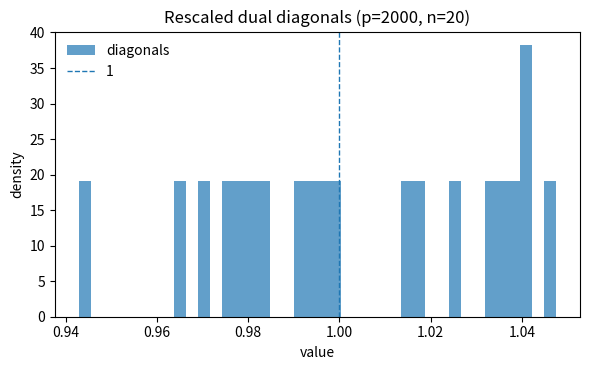
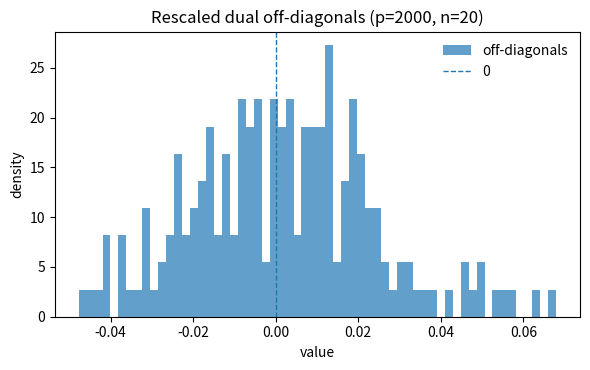
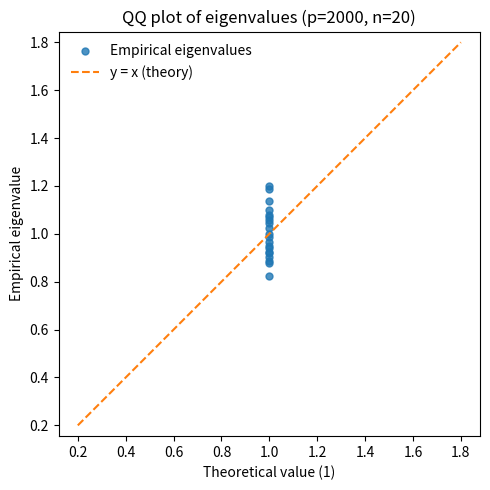
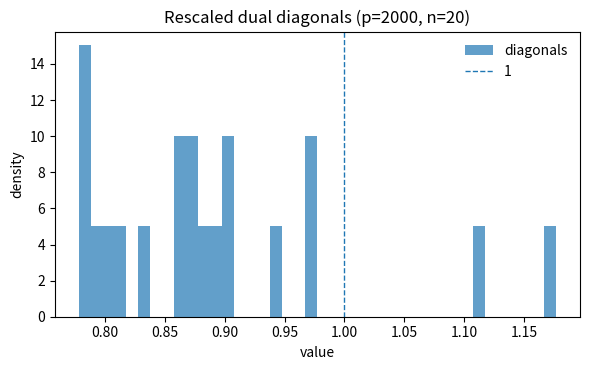
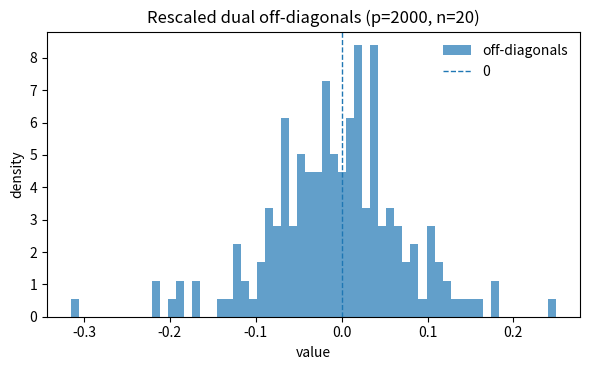
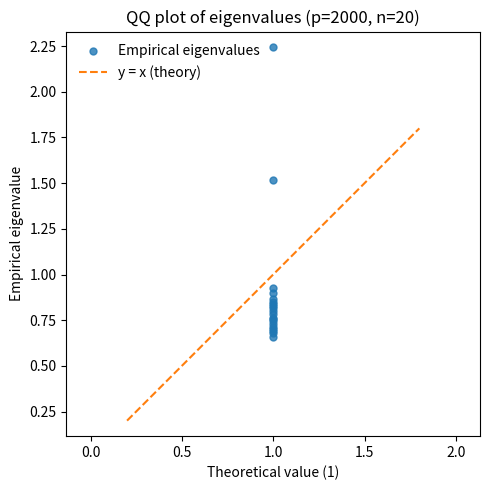

Generate these figures, in order, with matplotlib:
import numpy as np
import matplotlib.pyplot as plt
import os

def simulate_T(lam, n=20, seed=0):
    rng = np.random.default_rng(seed)
    p = lam.size
    Z = rng.standard_normal((p, n))
    X = (np.sqrt(lam)[:, None] * Z)
    SD = (X.T @ X) / n
    T = (n / lam.sum()) * SD
    return T

def run(p=2000, n=20, alphas=(), seed=0, prefix="figures/sim1_geometry"):
    lam = np.ones(p)
    for idx, a in enumerate(alphas):
        lam[idx] = p**a
    T = simulate_T(lam, n=n, seed=seed)
    os.makedirs("figures", exist_ok=True)

    diag = np.diag(T)
    off = T - np.diag(diag)
    off_vals = off[np.triu_indices_from(off, k=1)]

    evals = np.linalg.eigvalsh(T)
    evals.sort()

    # Diagonals
    plt.figure(figsize=(6.0, 3.8))
    plt.hist(diag, bins=40, density=True, alpha=0.7, label="diagonals")
    plt.axvline(1.0, ls="--", lw=1, label="1")
    plt.legend(frameon=False)
    plt.title(f"Rescaled dual diagonals (p={p}, n={n})")
    plt.xlabel("value"); plt.ylabel("density")
    plt.tight_layout(); plt.savefig(prefix + "_diag.pdf", bbox_inches="tight"); plt.close()

    # Off-diagonals
    plt.figure(figsize=(6.0, 3.8))
    plt.hist(off_vals, bins=60, density=True, alpha=0.7, label="off-diagonals")
    plt.axvline(0.0, ls="--", lw=1, label="0")
    plt.legend(frameon=False)
    plt.title(f"Rescaled dual off-diagonals (p={p}, n={n})")
    plt.xlabel("value"); plt.ylabel("density")
    plt.tight_layout(); plt.savefig(prefix + "_off.pdf", bbox_inches="tight"); plt.close()

    # QQ plot
    target = np.ones_like(evals)
    plt.figure(figsize=(5.0, 5.0))
    
    # Empirical points
    plt.scatter(target, evals, s=25, color="tab:blue", alpha=0.8, label="Empirical eigenvalues")
    
    # Theoretical 45° line
    plt.plot([0.2, 1.8], [0.2, 1.8], "--", color="tab:orange", lw=1.5, label="y = x (theory)")

    plt.xlabel("Theoretical value (1)")
    plt.ylabel("Empirical eigenvalue")
    plt.title(f"QQ plot of eigenvalues (p={p}, n={n})")
    plt.legend(frameon=False, loc="upper left")
    plt.axis("equal")
    plt.tight_layout()
    plt.savefig(prefix + "_qq.pdf", bbox_inches="tight")
    plt.close()


if __name__ == "__main__":
    run(p=2000, n=20, alphas=(), seed=0, prefix="figures/sim1_geometry_diffuse")
    run(p=2000, n=20, alphas=(0.8, 0.6), seed=1, prefix="figures/sim1_geometry_spiked")
